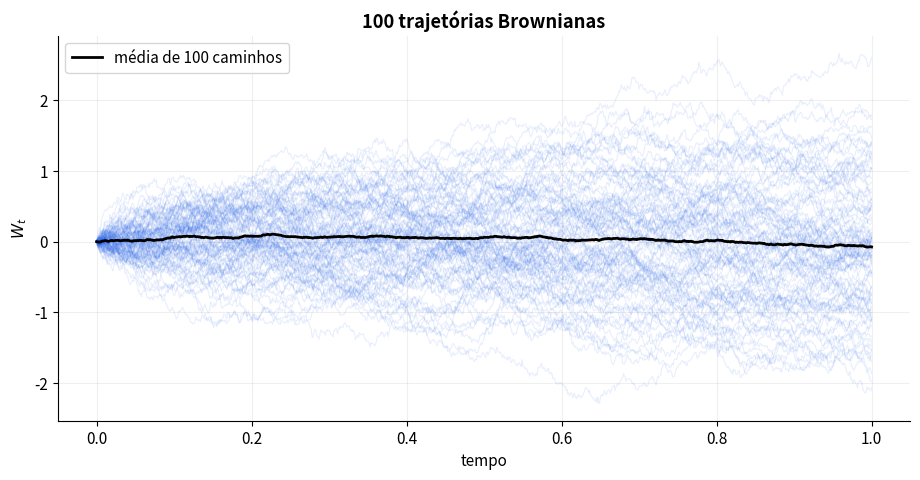
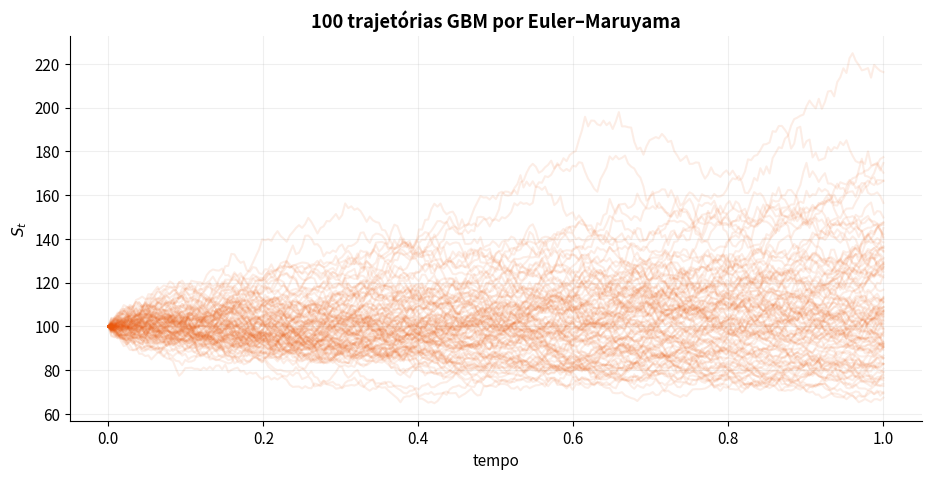
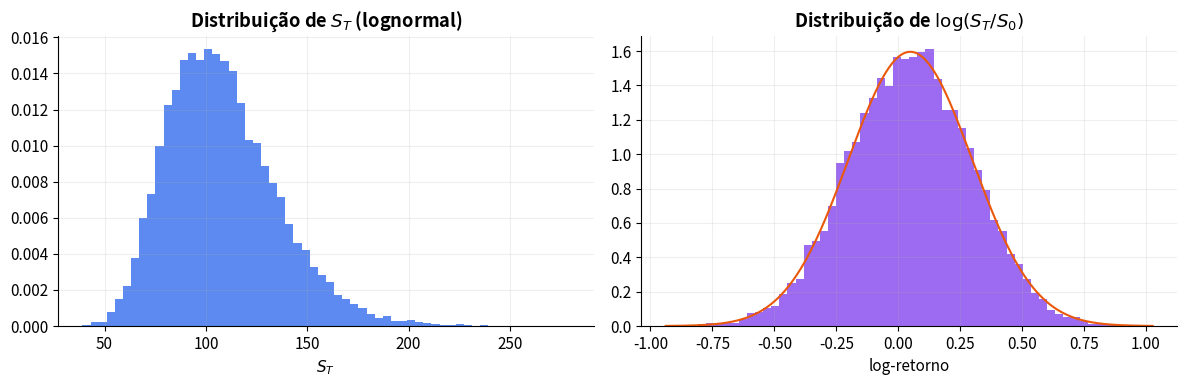
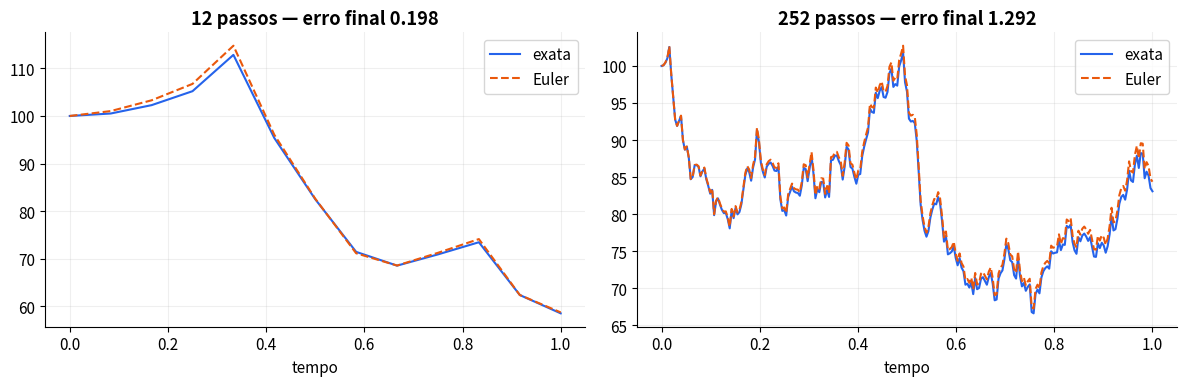

Reproduce these figures in Python, in order.
import matplotlib.pyplot as plt
import numpy as np
import pandas as pd
from scipy import stats


%matplotlib inline
COLORS = {
    "blue": "#2563EB", "orange": "#EA580C", "green": "#059669",
    "purple": "#7C3AED", "gray": "#64748B", "red": "#DC2626",
}
plt.rcParams.update({
    "figure.figsize": (10, 4.8), "axes.spines.top": False,
    "axes.spines.right": False, "axes.grid": True, "grid.alpha": 0.20,
    "axes.titleweight": "bold", "font.size": 11,
})
print("Ambiente pronto — NumPy", np.__version__)


def brownian_paths(n_steps, *, horizon=1.0, n_paths=1, seed=None):
    '''Gera W_t acumulando incrementos N(0, dt).'''
    dt = horizon / n_steps
    rng = np.random.default_rng(seed)
    dW = rng.normal(0, np.sqrt(dt), size=(n_paths,n_steps))
    W = np.column_stack([np.zeros(n_paths),np.cumsum(dW,axis=1)])
    return np.linspace(0,horizon,n_steps+1), W

time,W100 = brownian_paths(1000,horizon=1,n_paths=100,seed=501)
fig,ax=plt.subplots(figsize=(11,5))
ax.plot(time,W100.T,color=COLORS["blue"],alpha=.10,lw=.8)
ax.plot(time,W100.mean(axis=0),color="black",lw=2,label="média de 100 caminhos")
ax.set(title="100 trajetórias Brownianas",xlabel="tempo",ylabel=r"$W_t$"); ax.legend(); plt.show()


_,many = brownian_paths(500,horizon=2,n_paths=20_000,seed=502)
terminal = many[:,-1]
pd.Series({"média empírica":terminal.mean(),"média teórica":0,
    "variância empírica":terminal.var(),"variância teórica":2}).round(4)


def quadratic_variation(path):
    return np.sum(np.diff(path)**2)

resolutions=[50,200,1000,5000]
qv=[]
for n in resolutions:
    _,paths=brownian_paths(n,horizon=1,n_paths=1_000,seed=510+n)
    qv.append(np.mean(np.sum(np.diff(paths,axis=1)**2,axis=1)))
pd.DataFrame({"passos":resolutions,"variação quadrática média":qv,"limite teórico":1}).round(4)


def gbm_euler(s0,mu,sigma,n_steps,*,horizon=1,n_paths=1,seed=None):
    dt=horizon/n_steps
    rng=np.random.default_rng(seed)
    dW=rng.normal(0,np.sqrt(dt),size=(n_paths,n_steps))
    S=np.empty((n_paths,n_steps+1)); S[:,0]=s0
    for t in range(n_steps):
        S[:,t+1]=S[:,t]+mu*S[:,t]*dt+sigma*S[:,t]*dW[:,t]
    return np.linspace(0,horizon,n_steps+1),S

t,euler=gbm_euler(100,.08,.25,252,n_paths=100,seed=520)
fig,ax=plt.subplots(figsize=(11,5)); ax.plot(t,euler.T,alpha=.10,color=COLORS["orange"])
ax.set(title="100 trajetórias GBM por Euler–Maruyama",xlabel="tempo",ylabel=r"$S_t$"); plt.show()


def gbm_exact(s0,mu,sigma,n_steps,*,horizon=1,n_paths=1,seed=None):
    time,W=brownian_paths(n_steps,horizon=horizon,n_paths=n_paths,seed=seed)
    return time,s0*np.exp((mu-.5*sigma**2)*time+sigma*W)

t,exact=gbm_exact(100,.08,.25,252,n_paths=20_000,seed=521)
terminal=exact[:,-1]
theoretical_mean=100*np.exp(.08)
theoretical_median=100*np.exp(.08-.5*.25**2)
pd.Series({"média empírica":terminal.mean(),"média teórica":theoretical_mean,
    "mediana empírica":np.median(terminal),"mediana teórica":theoretical_median}).round(3)


fig,axes=plt.subplots(1,2,figsize=(12,4))
axes[0].hist(terminal,bins=60,density=True,color=COLORS["blue"],alpha=.75)
axes[0].set(title=r"Distribuição de $S_T$ (lognormal)",xlabel=r"$S_T$")
log_return=np.log(terminal/100)
axes[1].hist(log_return,bins=60,density=True,color=COLORS["purple"],alpha=.75)
grid=np.linspace(log_return.min(),log_return.max(),300)
axes[1].plot(grid,stats.norm.pdf(grid,.08-.5*.25**2,.25),color=COLORS["orange"])
axes[1].set(title=r"Distribuição de $\log(S_T/S_0)$",xlabel="log-retorno")
plt.tight_layout();plt.show()


def compare_euler_exact(s0,mu,sigma,n_steps,seed=0):
    dt=1/n_steps; rng=np.random.default_rng(seed); dW=rng.normal(0,np.sqrt(dt),n_steps)
    W=np.r_[0,np.cumsum(dW)]
    e=np.empty(n_steps+1); e[0]=s0
    for i in range(n_steps): e[i+1]=e[i]+mu*e[i]*dt+sigma*e[i]*dW[i]
    time=np.linspace(0,1,n_steps+1)
    exact=s0*np.exp((mu-.5*sigma**2)*time+sigma*W)
    return time,e,exact

fig,axes=plt.subplots(1,2,figsize=(12,4))
for ax,n in zip(axes,[12,252]):
    time,e,x=compare_euler_exact(100,.08,.35,n,seed=530)
    ax.plot(time,x,label="exata",color=COLORS["blue"]); ax.plot(time,e,"--",label="Euler",color=COLORS["orange"])
    ax.set(title=f"{n} passos — erro final {abs(e[-1]-x[-1]):.3f}",xlabel="tempo"); ax.legend()
plt.tight_layout();plt.show()


mu,sigma=.08,.25
empirical_second=np.mean(terminal**2)
theoretical_second=100**2*np.exp((2*mu+sigma**2))
pd.Series({"E[S_T²] empírico":empirical_second,"E[S_T²] por Itô":theoretical_second,
    "erro relativo":empirical_second/theoretical_second-1}).round(4)


_,check=brownian_paths(800,horizon=2,n_paths=15_000,seed=599)
assert abs(check[:,-1].var()-2)<.08
assert abs(np.mean([quadratic_variation(p) for p in check[:500]])-2)<.12
assert np.all(exact>0)
assert abs(terminal.mean()/theoretical_mean-1)<.02
print("✓ Gabarito numérico e testes rápidos passaram.")
